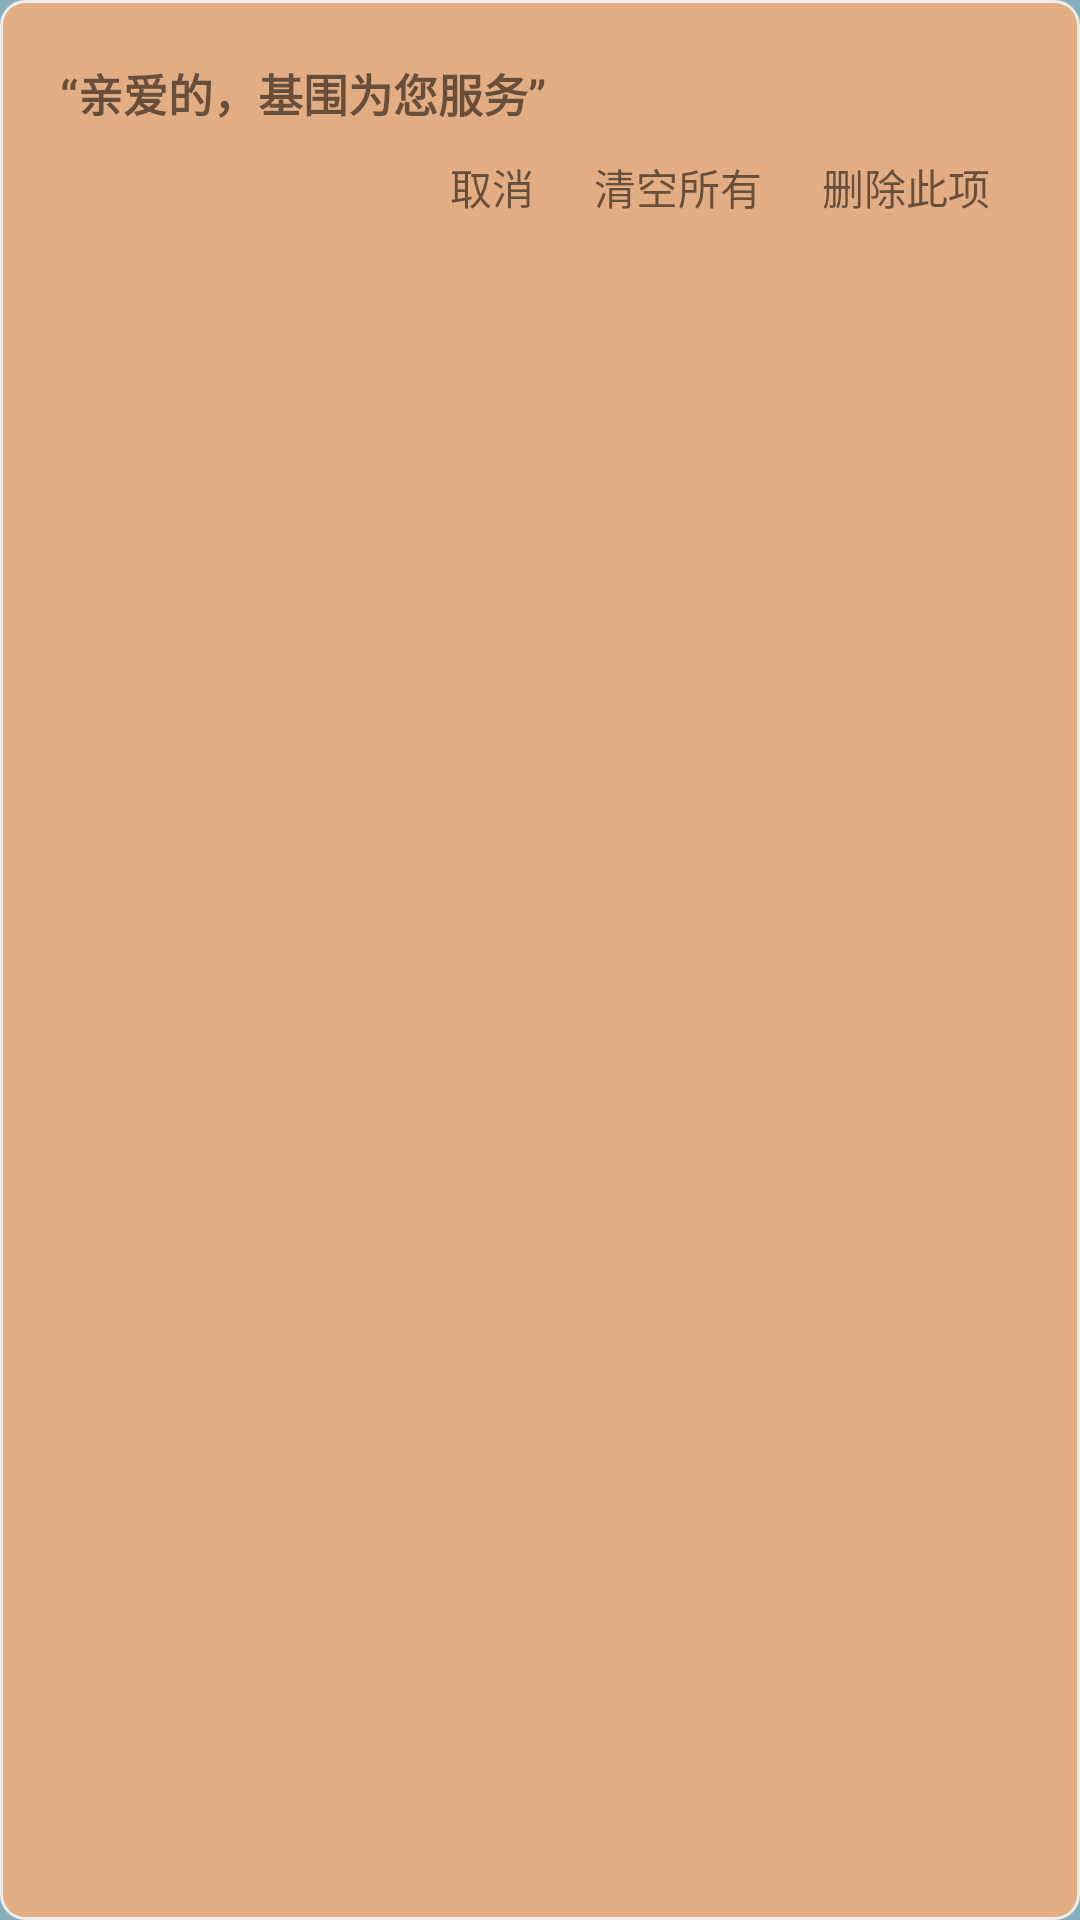

Here is an Android app screen rendered from its layout file. Give the layout XML and the strings, colors and styles it references.
<!-- AndroidManifest.xml: application theme AppTheme -->
<!-- res/layout/delet_dialog.xml -->
<?xml version="1.0" encoding="utf-8"?>
<RelativeLayout xmlns:android="http://schemas.android.com/apk/res/android"
                android:padding="20dp"
                android:background="@drawable/book_dialog"
              android:layout_width="wrap_content"
              android:layout_height="wrap_content">
    <TextView
        android:id="@+id/delete_dialogt1"
        android:gravity="left|top"
        android:textSize="15dp"
        android:textStyle="bold"
        android:text="“亲爱的，基围为您服务”"
        android:layout_width="wrap_content"
        android:layout_height="wrap_content"/>

    <TextView
        android:text="删除此项"
        android:padding="10dp"
        android:id="@+id/name_ok"
        android:layout_alignParentRight="true"
        android:layout_below="@id/delete_dialogt1"
        android:layout_width="wrap_content"
        android:layout_height="wrap_content"/>
    <TextView
        android:text="清空所有"
        android:padding="10dp"
        android:id="@+id/name_ok_all"
        android:layout_toLeftOf="@id/name_ok"
        android:layout_below="@id/delete_dialogt1"
        android:layout_width="wrap_content"
        android:layout_height="wrap_content"/>
    <TextView
        android:padding="10dp"
        android:text="取消"
        android:id="@+id/delete_cancel"
        android:layout_toLeftOf="@id/name_ok_all"
        android:layout_below="@id/delete_dialogt1"
        android:layout_width="wrap_content"
        android:layout_height="wrap_content"/>

</RelativeLayout>
<!-- resources referenced by this layout -->
<resources>
  <!-- drawable book_dialog (drawable) -->
  <shape xmlns:android="http://schemas.android.com/apk/res/android"
         android:shape="rectangle">
  
      <corners android:radius="8dp" />
  
      <solid android:color="#E3AD83" />
  
      <stroke
          android:width="1dp"
          android:color="#ececec" />
  
  </shape>
  <style name="AppTheme" parent="Theme.AppCompat.Light.DarkActionBar">
          
          <item name="colorPrimary">@color/colorPrimary</item>
          <item name="colorPrimaryDark">@color/colorPrimaryDark</item>
          <item name="colorAccent">@color/colorAccent</item>
          <item name="android:windowBackground">@color/background</item>
      </style>
  <color name="colorPrimary">#025b80</color>
  <color name="colorPrimaryDark">#08506e</color>
  <color name="colorAccent">#a5100d</color>
  <color name="background">#87adbd</color>
</resources>
